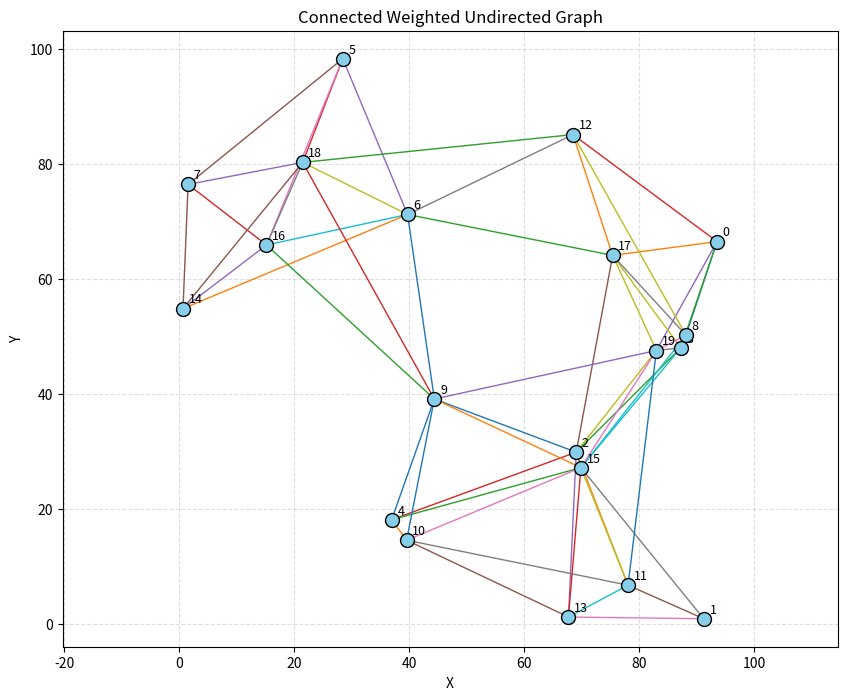

The matplotlib source for this figure:
import random
import math
import matplotlib.pyplot as plt
from collections import deque


# 计算两个节点之间的欧几里得距离
# 这个距离同时作为边的权值
def get_distance(node1, node2):
    return math.sqrt((node1.x - node2.x) ** 2 + (node1.y - node2.y) ** 2)


# 节点类：表示图中的一个点
class Node:
    def __init__(self, node_id, x, y, node_type="road"):
        self.id = node_id              # 节点编号
        self.x = x                     # 节点横坐标
        self.y = y                     # 节点纵坐标
        self.type = node_type          # 节点类型：road / warehouse / charging_station / task_point

    def __repr__(self):
        # 方便调试时打印节点信息
        return f"Node(id={self.id}, x={self.x:.2f}, y={self.y:.2f}, type={self.type})"


# 图类：表示整个无向带权图
class Graph:
    def __init__(self):
        self.nodes = {}   # 存储所有节点，格式：{节点id: Node对象}
        self.adj = {}     # 邻接表，格式：{节点id: {邻居id: 边权}}

    # 添加节点
    def add_node(self, node):
        self.nodes[node.id] = node
        self.adj[node.id] = {}

    # 添加无向边
    def add_edge(self, id1, id2, weight=None):
        # 禁止自环（自己连自己）
        if id1 == id2:
            return

        # 如果两个节点不存在，就报错
        if id1 not in self.nodes or id2 not in self.nodes:
            raise ValueError("节点不存在，无法连边")

        n1 = self.nodes[id1]
        n2 = self.nodes[id2]

        # 如果没有传入权值，就默认使用两点间欧几里得距离
        if weight is None:
            weight = get_distance(n1, n2)

        # 无向图：双向存储
        # 使用字典可以自动避免重复边
        self.adj[id1][id2] = weight
        self.adj[id2][id1] = weight

    # 判断两点之间是否已经有边
    def has_edge(self, id1, id2):
        return id2 in self.adj[id1]

    # 统计图中的边数
    def edge_count(self):
        count = sum(len(neighbors) for neighbors in self.adj.values())
        return count // 2  # 因为无向图每条边存了两次，所以要除以2

    # 判断图是否全联通
    def is_connected(self):
        # 如果图里没有节点，默认认为是联通的
        if not self.nodes:
            return True

        # 从任意一个节点开始做广度优先搜索 BFS
        start = next(iter(self.nodes))
        visited = set()
        queue = deque([start])

        while queue:
            u = queue.popleft()
            if u in visited:
                continue
            visited.add(u)

            for v in self.adj[u]:
                if v not in visited:
                    queue.append(v)

        # 如果访问到的节点数等于总节点数，说明全联通
        return len(visited) == len(self.nodes)

    # 打印图的基本信息
    def print_graph_info(self):
        print("图信息：")
        print(f"节点数: {len(self.nodes)}")
        print(f"边数: {self.edge_count()}")
        print(f"是否全联通: {self.is_connected()}")


# 生成指定数量的随机节点
def generate_nodes(num_nodes=30, width=100, height=100):
    graph = Graph()

    for i in range(num_nodes):
        # 在给定平面范围内随机生成坐标
        x = random.uniform(0, width)
        y = random.uniform(0, height)

        # 当前阶段先把所有节点都设为普通道路点
        node = Node(i, x, y, node_type="road")
        graph.add_node(node)

    return graph


# 第一阶段：先保证整张图全联通
def connect_graph_guaranteed(graph):
    """
    思想：
    先任选一个点加入已连接集合 connected
    然后不断从“已连接集合”和“未连接集合”之间
    找到距离最近的一对点进行连边
    直到所有节点都被连接进来

    这样可以保证整张图一定是全联通的
    """
    node_ids = list(graph.nodes.keys())
    if len(node_ids) <= 1:
        return

    connected = {node_ids[0]}         # 已连接节点集合
    unconnected = set(node_ids[1:])   # 未连接节点集合

    while unconnected:
        best_u = None
        best_v = None
        best_dist = float("inf")

        # 在“已连接集合”和“未连接集合”之间找最近的一对点
        for u in connected:
            for v in unconnected:
                dist = get_distance(graph.nodes[u], graph.nodes[v])
                if dist < best_dist:
                    best_dist = dist
                    best_u = u
                    best_v = v

        # 把最近的一对点连起来
        graph.add_edge(best_u, best_v, best_dist)

        # 新点加入已连接集合
        connected.add(best_v)
        unconnected.remove(best_v)


# 第二阶段：补充额外的近邻边，让图看起来更自然
def add_extra_nearest_edges(graph, extra_k=2):
    """
    对每个节点，找到若干个最近但尚未连接的节点，再补充连边
    这样图不会太稀疏，更像真实道路网络
    """
    for i in graph.nodes:
        distances = []

        for j in graph.nodes:
            # 不和自己连边
            if i == j:
                continue

            # 如果已经有边，就不重复添加
            if graph.has_edge(i, j):
                continue

            dist = get_distance(graph.nodes[i], graph.nodes[j])
            distances.append((j, dist))

        # 按距离从小到大排序
        distances.sort(key=lambda x: x[1])

        # 连接最近的 extra_k 个点
        for j, dist in distances[:extra_k]:
            graph.add_edge(i, j, dist)


# 生成一个“全联通 + 带权 + 无向”的随机图
def generate_connected_weighted_graph(num_nodes=30, width=100, height=100, extra_k=2):
    # 先生成随机节点
    graph = generate_nodes(num_nodes, width, height)

    # 第一步：保证图全联通
    connect_graph_guaranteed(graph)

    # 第二步：再额外补充一些边
    add_extra_nearest_edges(graph, extra_k=extra_k)

    return graph


# 可视化图
def visualize_graph(graph, show_weights=False):
    plt.figure(figsize=(10, 8))

    # 先画边，避免节点被边覆盖
    drawn_edges = set()

    for u in graph.adj:
        for v, w in graph.adj[u].items():
            # 无向图中一条边会存两次，所以画过一次就跳过
            if (v, u) in drawn_edges:
                continue

            x1, y1 = graph.nodes[u].x, graph.nodes[u].y
            x2, y2 = graph.nodes[v].x, graph.nodes[v].y

            # 画边
            plt.plot([x1, x2], [y1, y2], linewidth=1)

            # 如果需要显示边权，就在边中点写上权值
            if show_weights:
                mx = (x1 + x2) / 2
                my = (y1 + y2) / 2
                plt.text(mx, my, f"{w:.1f}", fontsize=8)

            drawn_edges.add((u, v))

    # 再画节点
    for node_id, node in graph.nodes.items():
        color = "skyblue"  # 默认普通道路节点颜色

        # 根据不同节点类型设置不同颜色
        if node.type == "warehouse":
            color = "red"
        elif node.type == "charging_station":
            color = "green"
        elif node.type == "task_point":
            color = "orange"

        plt.scatter(node.x, node.y, s=100, c=color, edgecolors="black", zorder=3)
        plt.text(node.x + 1, node.y + 1, str(node_id), fontsize=9)

    plt.title("Connected Weighted Undirected Graph")
    plt.xlabel("X")
    plt.ylabel("Y")
    plt.grid(True, linestyle="--", alpha=0.4)
    plt.axis("equal")
    plt.show()


# 主程序入口
if __name__ == "__main__":
    # 这一句会固定随机数种子
    # 所以每次运行程序，生成的图都一样
    random.seed()

    graph = generate_connected_weighted_graph(
        num_nodes=20,   # 节点数量
        width=100,      # 地图宽度
        height=100,     # 地图高度
        extra_k=2       # 每个节点额外补充连接的近邻数
    )

    graph.print_graph_info()
    visualize_graph(graph, show_weights=False)
